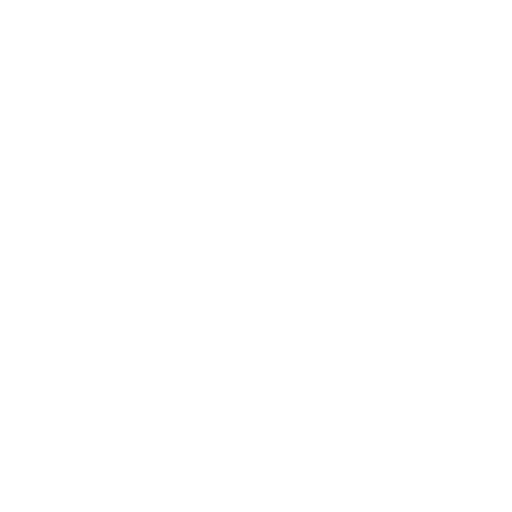
t = 0.00 s
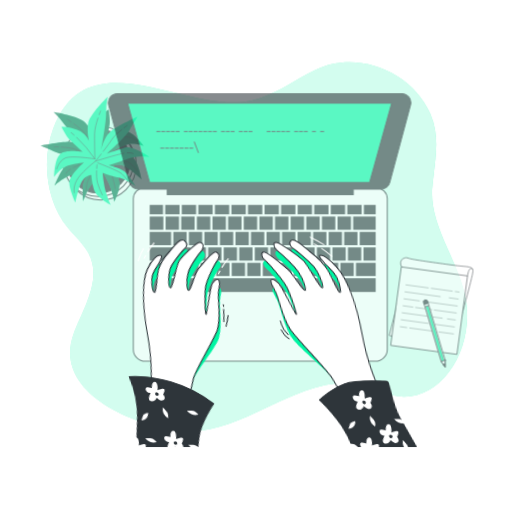
t = 0.42 s
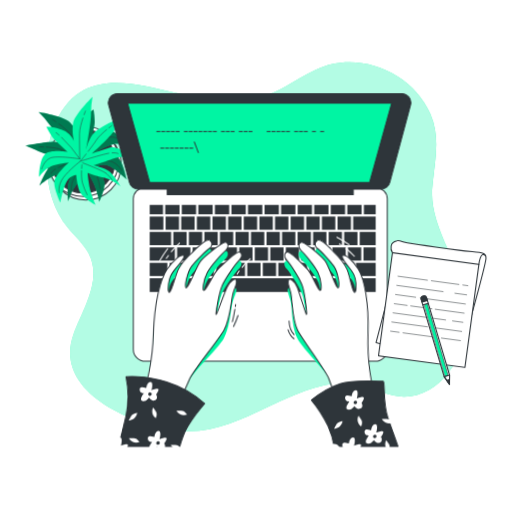
t = 0.83 s
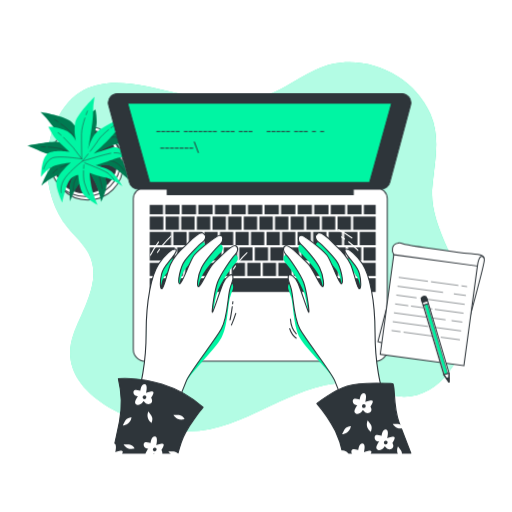
t = 1.25 s
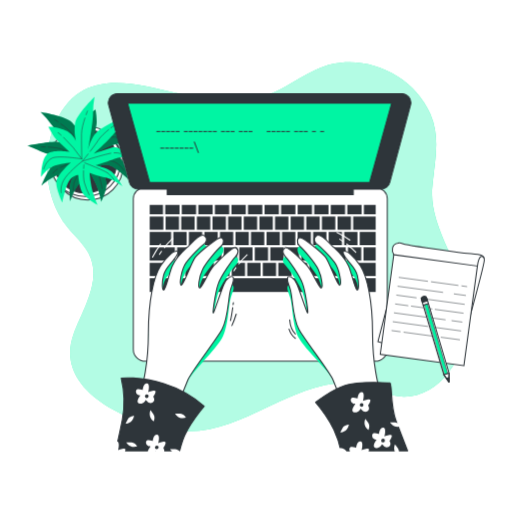
t = 1.67 s
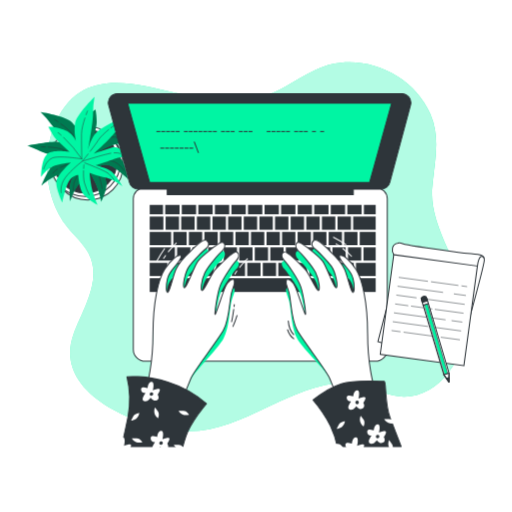
t = 2.08 s

The animated SVG that drew these frames (rendered in a browser with its animation timeline set to each time). Animation: 5 CSS @keyframes rules; one cycle of 2.50 s, repeats indefinitely.

<svg class="animated" id="freepik_stories-typing" xmlns="http://www.w3.org/2000/svg" viewBox="0 0 500 500" version="1.1" xmlns:xlink="http://www.w3.org/1999/xlink" xmlns:svgjs="http://svgjs.com/svgjs"><style>svg#freepik_stories-typing:not(.animated) .animable {opacity: 0;}svg#freepik_stories-typing.animated #freepik--background-simple--inject-1--inject-6 {animation: 1s 1 forwards cubic-bezier(.36,-0.01,.5,1.38) fadeIn;animation-delay: 0s;}svg#freepik_stories-typing.animated #freepik--Plant--inject-1--inject-6 {animation: 1s 1 forwards cubic-bezier(.36,-0.01,.5,1.38) slideRight;animation-delay: 0s;}svg#freepik_stories-typing.animated #freepik--Device--inject-1--inject-6 {animation: 1s 1 forwards cubic-bezier(.36,-0.01,.5,1.38) fadeIn;animation-delay: 0s;}svg#freepik_stories-typing.animated #freepik--Notebook--inject-1--inject-6 {animation: 1s 1 forwards cubic-bezier(.36,-0.01,.5,1.38) zoomIn;animation-delay: 0s;}svg#freepik_stories-typing.animated #freepik--Character--inject-1--inject-6 {animation: 1s 1 forwards cubic-bezier(.36,-0.01,.5,1.38) lightSpeedRight,1.5s Infinite  linear heartbeat;animation-delay: 0s,1s;}            @keyframes fadeIn {                0% {                    opacity: 0;                }                100% {                    opacity: 1;                }            }                    @keyframes slideRight {                0% {                    opacity: 0;                    transform: translateX(30px);                }                100% {                    opacity: 1;                    transform: translateX(0);                }            }                    @keyframes zoomIn {                0% {                    opacity: 0;                    transform: scale(0.5);                }                100% {                    opacity: 1;                    transform: scale(1);                }            }                    @keyframes lightSpeedRight {              from {                transform: translate3d(50%, 0, 0) skewX(-20deg);                opacity: 0;              }              60% {                transform: skewX(10deg);                opacity: 1;              }              80% {                transform: skewX(-2deg);              }              to {                opacity: 1;                transform: translate3d(0, 0, 0);              }            }                    @keyframes heartbeat {                0% {                    transform: scale(1);                }                10% {                    transform: scale(1.1);                }                30% {                    transform: scale(1);                }                40% {                    transform: scale(1);                }                50% {                    transform: scale(1.1);                }                60% {                    transform: scale(1);                }                100% {                    transform: scale(1);                }            }        </style><!--Typing--><g id="freepik--background-simple--inject-1--inject-6" class="animable" style="transform-origin: 251.041px 240.936px;"><path d="M422.41,180c2.27-23.46,7.7-45.67-1.9-68.23C402.89,70.37,349.74,48.39,308.44,68,287.32,78,269.26,92.63,246,98,183.22,112.49,86.32,35.29,52.15,125.17c-11.73,30.84-7,71.48,14.21,97.26,6.81,8.27,15.13,15.47,20.17,24.93C100.32,273.25,80.8,301.7,72,325.85c-20.9,57.07,57.9,88.65,100.67,94.47C243.37,430,301.69,349,372,382c49,23,92-33,83-89-5.89-36.66-35.71-71.75-32.92-109.11C422.18,182.6,422.29,181.31,422.41,180Z" style="fill: rgb(0, 245, 163); transform-origin: 251.041px 240.936px;" id="elnlg0h69e2b" class="animable"></path><g id="elyvq33e8du18"><path d="M422.41,180c2.27-23.46,7.7-45.67-1.9-68.23C402.89,70.37,349.74,48.39,308.44,68,287.32,78,269.26,92.63,246,98,183.22,112.49,86.32,35.29,52.15,125.17c-11.73,30.84-7,71.48,14.21,97.26,6.81,8.27,15.13,15.47,20.17,24.93C100.32,273.25,80.8,301.7,72,325.85c-20.9,57.07,57.9,88.65,100.67,94.47C243.37,430,301.69,349,372,382c49,23,92-33,83-89-5.89-36.66-35.71-71.75-32.92-109.11C422.18,182.6,422.29,181.31,422.41,180Z" style="fill: rgb(255, 255, 255); opacity: 0.7; transform-origin: 251.041px 240.936px;" class="animable"></path></g></g><g id="freepik--Plant--inject-1--inject-6" class="animable" style="transform-origin: 80.2153px 147.3px;"><circle cx="85.77" cy="160.73" r="34.53" style="fill: rgb(255, 255, 255); stroke: rgb(46, 53, 58); stroke-linecap: round; stroke-linejoin: round; transform-origin: 85.77px 160.73px;" id="elh5hy1m8muug" class="animable"></circle><circle cx="83.2" cy="157.3" r="34.53" style="fill: rgb(255, 255, 255); stroke: rgb(46, 53, 58); stroke-linecap: round; stroke-linejoin: round; transform-origin: 83.2px 157.3px;" id="el6svseijp2x3" class="animable"></circle><circle cx="83.2" cy="157.3" r="31.1" style="fill: rgb(46, 53, 58); stroke: rgb(46, 53, 58); stroke-linecap: round; stroke-linejoin: round; transform-origin: 83.2px 157.3px;" id="el8vndn5xocx" class="animable"></circle><path d="M79.55,133.92s-3.43-8.58-9.43-14.58-30.46-9.87-30.46-9.87a89.68,89.68,0,0,1,10.73,12.44c5.57,7.72,24,25.31,24,25.31s-9-7.72-17.16-8.58-28.74,3.43-30,3.43,7.72,3.43,14.16,6.43,31.31,5.58,31.31,5.58-10.72,3-18,5.58S40.52,181.1,40.52,181.1s9.44-8.58,17.59-10.72,19.73-6,19.73-6-7.29,8.15-9,13.73-.43,18.44-.43,18.44,3.86-12,8.58-16.73S86.84,167,86.84,167a118,118,0,0,1,6.44,12c3.43,7.29,5.57,18,5.57,18s5.58-12,5.15-18-6.86-16.73-6.86-16.73,4.29-3,10.72-.43,17.59,13.3,17.59,13.3-2.58-14.16-6.87-19.73-22.73-7.3-22.73-7.3,10.3-6,16.73-7.29,15,1.72,15,1.72-9.86-13.73-17.58-14.59S90.7,139.07,90.7,139.07l3.44-17.16c.85-4.29-.86-15-.86-15s-4.72,2.57-10.3,10.72A21.36,21.36,0,0,0,79.55,133.92Z" style="fill: rgb(0, 245, 163); transform-origin: 77.3453px 151.955px;" id="elu9dkcb98kt" class="animable"></path><g id="elmzys4cc0n4e"><path d="M79.55,133.92s-3.43-8.58-9.43-14.58-30.46-9.87-30.46-9.87a89.68,89.68,0,0,1,10.73,12.44c5.57,7.72,24,25.31,24,25.31s-9-7.72-17.16-8.58-28.74,3.43-30,3.43,7.72,3.43,14.16,6.43,31.31,5.58,31.31,5.58-10.72,3-18,5.58S40.52,181.1,40.52,181.1s9.44-8.58,17.59-10.72,19.73-6,19.73-6-7.29,8.15-9,13.73-.43,18.44-.43,18.44,3.86-12,8.58-16.73S86.84,167,86.84,167a118,118,0,0,1,6.44,12c3.43,7.29,5.57,18,5.57,18s5.58-12,5.15-18-6.86-16.73-6.86-16.73,4.29-3,10.72-.43,17.59,13.3,17.59,13.3-2.58-14.16-6.87-19.73-22.73-7.3-22.73-7.3,10.3-6,16.73-7.29,15,1.72,15,1.72-9.86-13.73-17.58-14.59S90.7,139.07,90.7,139.07l3.44-17.16c.85-4.29-.86-15-.86-15s-4.72,2.57-10.3,10.72A21.36,21.36,0,0,0,79.55,133.92Z" style="opacity: 0.5; transform-origin: 77.3453px 151.955px;" class="animable"></path></g><path d="M88,120.86c.3-1.23.63-2.46,1-3.67" style="fill: none; stroke: rgb(46, 53, 58); stroke-linecap: round; stroke-linejoin: round; stroke-width: 0.5px; transform-origin: 88.5px 119.025px;" id="elx6ul2c0mmg" class="animable"></path><path d="M59.35,120.86c4,2.93,9,7,11.62,10.49,4.72,6.43,14.16,20.16,14.16,20.16A127.55,127.55,0,0,1,87.31,124" style="fill: none; stroke: rgb(46, 53, 58); stroke-linecap: round; stroke-linejoin: round; stroke-width: 0.5px; transform-origin: 73.33px 136.185px;" id="elhm94cg54l2i" class="animable"></path><path d="M53.39,116.76s1.25.8,3.12,2.09" style="fill: none; stroke: rgb(46, 53, 58); stroke-linecap: round; stroke-linejoin: round; stroke-width: 0.5px; transform-origin: 54.95px 117.805px;" id="el4t68o7q3hr" class="animable"></path><path d="M85.13,151.51s16.3-16.3,23.16-17.59,12.87,3.86,12.87,3.86" style="fill: none; stroke: rgb(46, 53, 58); stroke-linecap: round; stroke-linejoin: round; stroke-width: 0.5px; transform-origin: 103.145px 142.611px;" id="els7f26n5nb9" class="animable"></path><path d="M56,165.14c-4,2.52-4.33,4-4.33,4" style="fill: none; stroke: rgb(46, 53, 58); stroke-linecap: round; stroke-linejoin: round; stroke-width: 0.5px; transform-origin: 53.835px 167.14px;" id="elsn33zsda6sr" class="animable"></path><path d="M120.73,166.52s-2.57-6.44-11.58-9.44S86,153.65,86,153.65s-19.85,6.5-27.11,9.89" style="fill: none; stroke: rgb(46, 53, 58); stroke-linecap: round; stroke-linejoin: round; stroke-width: 0.5px; transform-origin: 89.81px 160.085px;" id="elhhq9e59dwdv" class="animable"></path><path d="M77.32,151.2c4.8,1.4,8.67,2.45,8.67,2.45" style="fill: none; stroke: rgb(46, 53, 58); stroke-linecap: round; stroke-linejoin: round; stroke-width: 0.5px; transform-origin: 81.655px 152.425px;" id="elqje94za43le" class="animable"></path><path d="M47.11,143.58c4.66.28,10.66.92,14,2.35,2.72,1.17,8.08,2.86,13.14,4.37" style="fill: none; stroke: rgb(46, 53, 58); stroke-linecap: round; stroke-linejoin: round; stroke-width: 0.5px; transform-origin: 60.68px 146.94px;" id="elxqc0nv8dzy" class="animable"></path><path d="M40.52,143.36s1.57,0,3.88.09" style="fill: none; stroke: rgb(46, 53, 58); stroke-linecap: round; stroke-linejoin: round; stroke-width: 0.5px; transform-origin: 42.46px 143.405px;" id="eleabiu7nut5s" class="animable"></path><path d="M85.13,156.22s-12,18-12.87,22.31a43.68,43.68,0,0,0-.86,7.72" style="fill: none; stroke: rgb(46, 53, 58); stroke-linecap: round; stroke-linejoin: round; stroke-width: 0.5px; transform-origin: 78.265px 171.235px;" id="elyqayi3rgd4m" class="animable"></path><path d="M90.47,161.89c2.31,3,5.08,7,6.24,10.2a70.38,70.38,0,0,1,3,12" style="fill: none; stroke: rgb(46, 53, 58); stroke-linecap: round; stroke-linejoin: round; stroke-width: 0.5px; transform-origin: 95.09px 172.99px;" id="ela71ui1fhrc8" class="animable"></path><path d="M86.84,157.51s1,1.06,2.29,2.69" style="fill: none; stroke: rgb(46, 53, 58); stroke-linecap: round; stroke-linejoin: round; stroke-width: 0.5px; transform-origin: 87.985px 158.855px;" id="el16c7fhy5x9d" class="animable"></path><path d="M74.1,137.62s-2.21-9-.84-17.35,19-25.78,19-25.78a90.2,90.2,0,0,0-1.45,16.36c0,9.52-4.75,34.56-4.75,34.56s2.81-11.52,8.93-17,25.35-14,26.39-14.73-4.27,7.29-7.74,13.49S91.44,150,91.44,150s10.46-3.82,17.88-6,24,9.16,24,9.16-12.67-1.46-20.54,1.55-19.53,6.63-19.53,6.63,10.68,2.37,15.32,5.9S119.69,182,119.69,182s-10.14-7.51-16.73-8.59-15.52-4.69-15.52-4.69a120.64,120.64,0,0,0,1.78,13.5c1.47,7.93,6,17.89,6,17.89s-11.53-6.5-14.69-11.63-4.18-17.59-4.18-17.59-5.24.06-9,5.9-6.53,21.06-6.53,21.06-6.16-13-5.93-20,14.21-19.18,14.21-19.18-11.86,1.13-17.84,3.83-11.2,10.15-11.2,10.15,0-16.9,5.78-22.1,22.19-2.2,22.19-2.2l-12.8-11.93c-3.2-3-8.06-12.7-8.06-12.7s5.34-.66,14.62,2.71A21.31,21.31,0,0,1,74.1,137.62Z" style="fill: rgb(0, 245, 163); transform-origin: 86.69px 147.3px;" id="eltnp6efd9aza" class="animable"></path><path d="M59.62,131.94c-1-.83-1.94-1.63-2.94-2.41" style="fill: none; stroke: rgb(46, 53, 58); stroke-linecap: round; stroke-linejoin: round; stroke-width: 0.5px; transform-origin: 58.15px 130.735px;" id="el8bpg2dshroy" class="animable"></path><path d="M82.89,115.23c-1.55,4.72-3.28,10.93-3.32,15.29-.08,8,.26,24.63.26,24.63A127.12,127.12,0,0,0,62,134.09" style="fill: none; stroke: rgb(46, 53, 58); stroke-linecap: round; stroke-linejoin: round; stroke-width: 0.5px; transform-origin: 72.445px 135.19px;" id="elkqe0wxilj1c" class="animable"></path><path d="M85.35,108.42s-.56,1.38-1.32,3.51" style="fill: none; stroke: rgb(46, 53, 58); stroke-linecap: round; stroke-linejoin: round; stroke-width: 0.5px; transform-origin: 84.69px 110.175px;" id="el1ssb88ggwkx" class="animable"></path><path d="M79.83,155.15s-22.75-3.73-29.07-.77S42.56,165,42.56,165" style="fill: none; stroke: rgb(46, 53, 58); stroke-linecap: round; stroke-linejoin: round; stroke-width: 0.5px; transform-origin: 61.195px 159.119px;" id="elvrbu4uxhi8" class="animable"></path><path d="M111.45,149.23c4.69-.26,5.81.69,5.81.69" style="fill: none; stroke: rgb(46, 53, 58); stroke-linecap: round; stroke-linejoin: round; stroke-width: 0.5px; transform-origin: 114.355px 149.552px;" id="eluwv6cmfujao" class="animable"></path><path d="M59.67,188.11s-1.66-6.73,3.9-14.42S80.39,157.4,80.39,157.4s19.91-6.31,27.78-7.78" style="fill: none; stroke: rgb(46, 53, 58); stroke-linecap: round; stroke-linejoin: round; stroke-width: 0.5px; transform-origin: 83.804px 168.865px;" id="elfjnpj983cr4" class="animable"></path><path d="M86,150.35c-3.08,3.93-5.6,7.05-5.6,7.05" style="fill: none; stroke: rgb(46, 53, 58); stroke-linecap: round; stroke-linejoin: round; stroke-width: 0.5px; transform-origin: 83.2px 153.875px;" id="eljzty8tvpqos" class="animable"></path><path d="M106.09,126.54c-3.62,3-8.12,7-10,10.07-1.53,2.54-4.9,7-8.13,11.21" style="fill: none; stroke: rgb(46, 53, 58); stroke-linecap: round; stroke-linejoin: round; stroke-width: 0.5px; transform-origin: 97.025px 137.18px;" id="el7oynt7vi8dl" class="animable"></path><path d="M111.31,122.51s-1.27.92-3.1,2.34" style="fill: none; stroke: rgb(46, 53, 58); stroke-linecap: round; stroke-linejoin: round; stroke-width: 0.5px; transform-origin: 109.76px 123.68px;" id="ell295sphx9qh" class="animable"></path><path d="M82.58,159s20.27,7.62,23.46,10.61a43.42,43.42,0,0,1,5.2,5.77" style="fill: none; stroke: rgb(46, 53, 58); stroke-linecap: round; stroke-linejoin: round; stroke-width: 0.5px; transform-origin: 96.91px 167.19px;" id="elsc09nn2ulih" class="animable"></path><path d="M81.55,166.7c-.14,3.78-.07,8.63.88,11.93A69.72,69.72,0,0,0,87,190.14" style="fill: none; stroke: rgb(46, 53, 58); stroke-linecap: round; stroke-linejoin: round; stroke-width: 0.5px; transform-origin: 84.2474px 178.42px;" id="elxbdhp4ht60p" class="animable"></path><path d="M81.94,161s-.16,1.42-.28,3.52" style="fill: none; stroke: rgb(46, 53, 58); stroke-linecap: round; stroke-linejoin: round; stroke-width: 0.5px; transform-origin: 81.8px 162.76px;" id="el3dqke96hfhc" class="animable"></path></g><g id="freepik--Device--inject-1--inject-6" class="animable" style="transform-origin: 253.489px 222.1px;"><path d="M140.83,183.43H367.5a10.67,10.67,0,0,1,10.67,10.67v147a11.67,11.67,0,0,1-11.67,11.67H141.83a11.67,11.67,0,0,1-11.67-11.67v-147a10.67,10.67,0,0,1,10.67-10.67Z" style="fill: rgb(255, 255, 255); stroke: rgb(46, 53, 58); stroke-linecap: round; stroke-linejoin: round; transform-origin: 254.165px 268.1px;" id="elg8m0ul1q5sr" class="animable"></path><rect x="209.83" y="200.1" width="13.96" height="9.17" style="fill: rgb(46, 53, 58); transform-origin: 216.81px 204.685px;" id="eloerwop5i4e7" class="animable"></rect><rect x="165.6" y="256.67" width="12.96" height="12.86" style="fill: rgb(46, 53, 58); transform-origin: 172.08px 263.1px;" id="elgqpgxdwnxxf" class="animable"></rect><rect x="222.76" y="211.47" width="13.06" height="12.86" style="fill: rgb(46, 53, 58); transform-origin: 229.29px 217.9px;" id="elgwd4l9xnyod" class="animable"></rect><rect x="193.66" y="200.1" width="13.96" height="9.17" style="fill: rgb(46, 53, 58); transform-origin: 200.64px 204.685px;" id="el086tzdnw4ine" class="animable"></rect><rect x="238.02" y="211.47" width="13.06" height="12.86" style="fill: rgb(46, 53, 58); transform-origin: 244.55px 217.9px;" id="el1jr4zimyjo9" class="animable"></rect><rect x="225.99" y="200.1" width="13.96" height="9.17" style="fill: rgb(46, 53, 58); transform-origin: 232.97px 204.685px;" id="elic5zovkkmdh" class="animable"></rect><rect x="146.17" y="241.6" width="24.56" height="12.86" style="fill: rgb(46, 53, 58); transform-origin: 158.45px 248.03px;" id="elnn4oy422i6" class="animable"></rect><rect x="192.23" y="211.47" width="13.06" height="12.86" style="fill: rgb(46, 53, 58); transform-origin: 198.76px 217.9px;" id="eldiq3bfimsph" class="animable"></rect><rect x="146.17" y="256.67" width="17.23" height="12.86" style="fill: rgb(46, 53, 58); transform-origin: 154.785px 263.1px;" id="ela92kzedx5lq" class="animable"></rect><rect x="242.16" y="200.1" width="13.96" height="9.17" style="fill: rgb(46, 53, 58); transform-origin: 249.14px 204.685px;" id="elgdxke5d1g8" class="animable"></rect><rect x="161.7" y="211.47" width="13.06" height="12.86" style="fill: rgb(46, 53, 58); transform-origin: 168.23px 217.9px;" id="elfu98tjf30vg" class="animable"></rect><rect x="161.33" y="200.1" width="13.96" height="9.17" style="fill: rgb(46, 53, 58); transform-origin: 168.31px 204.685px;" id="elneu74maely" class="animable"></rect><rect x="177.5" y="200.1" width="13.96" height="9.17" style="fill: rgb(46, 53, 58); transform-origin: 184.48px 204.685px;" id="elsypiz8f9dpf" class="animable"></rect><rect x="176.96" y="211.47" width="13.06" height="12.86" style="fill: rgb(46, 53, 58); transform-origin: 183.49px 217.9px;" id="eljdjp01gckng" class="animable"></rect><rect x="207.49" y="211.47" width="13.06" height="12.86" style="fill: rgb(46, 53, 58); transform-origin: 214.02px 217.9px;" id="elfzfnyzf7qs" class="animable"></rect><rect x="306.83" y="200.1" width="13.96" height="9.17" style="fill: rgb(46, 53, 58); transform-origin: 313.81px 204.685px;" id="elsyi3wbxat" class="animable"></rect><rect x="322.99" y="200.1" width="13.96" height="9.17" style="fill: rgb(46, 53, 58); transform-origin: 329.97px 204.685px;" id="eliif3z318s6o" class="animable"></rect><rect x="314.35" y="211.47" width="13.06" height="12.86" style="fill: rgb(46, 53, 58); transform-origin: 320.88px 217.9px;" id="el9dyj0igt30q" class="animable"></rect><rect x="329.62" y="211.47" width="13.06" height="12.86" style="fill: rgb(46, 53, 58); transform-origin: 336.15px 217.9px;" id="eltjb7accy1qh" class="animable"></rect><rect x="347.6" y="256.67" width="19.23" height="12.86" style="fill: rgb(46, 53, 58); transform-origin: 357.215px 263.1px;" id="el31ac1vocdn9" class="animable"></rect><rect x="339.16" y="200.1" width="13.96" height="9.17" style="fill: rgb(46, 53, 58); transform-origin: 346.14px 204.685px;" id="el2h0shr60ao" class="animable"></rect><rect x="146.17" y="211.47" width="13.33" height="12.86" style="fill: rgb(46, 53, 58); transform-origin: 152.835px 217.9px;" id="eld5ro6vo3gh9" class="animable"></rect><rect x="258.33" y="200.1" width="13.96" height="9.17" style="fill: rgb(46, 53, 58); transform-origin: 265.31px 204.685px;" id="elnx0bc9j2a9" class="animable"></rect><rect x="274.49" y="200.1" width="13.96" height="9.17" style="fill: rgb(46, 53, 58); transform-origin: 281.47px 204.685px;" id="elhonwc5kr06" class="animable"></rect><rect x="268.56" y="211.47" width="13.06" height="12.86" style="fill: rgb(46, 53, 58); transform-origin: 275.09px 217.9px;" id="el2yrden7l5xq" class="animable"></rect><rect x="299.09" y="211.47" width="13.06" height="12.86" style="fill: rgb(46, 53, 58); transform-origin: 305.62px 217.9px;" id="el36w08h16wkb" class="animable"></rect><rect x="253.29" y="211.47" width="13.06" height="12.86" style="fill: rgb(46, 53, 58); transform-origin: 259.82px 217.9px;" id="elri4ng7ddnj" class="animable"></rect><rect x="283.82" y="211.47" width="13.06" height="12.86" style="fill: rgb(46, 53, 58); transform-origin: 290.35px 217.9px;" id="elf7hcm4bv5g" class="animable"></rect><rect x="290.66" y="200.1" width="13.96" height="9.17" style="fill: rgb(46, 53, 58); transform-origin: 297.64px 204.685px;" id="elyh6jjhmsipd" class="animable"></rect><rect x="271.77" y="256.67" width="12.96" height="12.86" style="fill: rgb(46, 53, 58); transform-origin: 278.25px 263.1px;" id="eld0llx575b3" class="animable"></rect><rect x="339.77" y="241.6" width="12.96" height="12.86" style="fill: rgb(46, 53, 58); transform-origin: 346.25px 248.03px;" id="elfoyuzgnr3m" class="animable"></rect><rect x="324.6" y="241.6" width="12.96" height="12.86" style="fill: rgb(46, 53, 58); transform-origin: 331.08px 248.03px;" id="elioq0oje4kup" class="animable"></rect><rect x="332.43" y="256.67" width="12.96" height="12.86" style="fill: rgb(46, 53, 58); transform-origin: 338.91px 263.1px;" id="el4pfx1aym02q" class="animable"></rect><rect x="317.27" y="256.67" width="12.96" height="12.86" style="fill: rgb(46, 53, 58); transform-origin: 323.75px 263.1px;" id="el8sxadn1iy9l" class="animable"></rect><rect x="286.93" y="256.67" width="12.96" height="12.86" style="fill: rgb(46, 53, 58); transform-origin: 293.41px 263.1px;" id="el9wytti3nuyi" class="animable"></rect><rect x="302.1" y="256.67" width="12.96" height="12.86" style="fill: rgb(46, 53, 58); transform-origin: 308.58px 263.1px;" id="elv84izszh63b" class="animable"></rect><rect x="309.43" y="241.6" width="12.96" height="12.86" style="fill: rgb(46, 53, 58); transform-origin: 315.91px 248.03px;" id="elxuo38t6wann" class="animable"></rect><rect x="294.27" y="241.6" width="12.96" height="12.86" style="fill: rgb(46, 53, 58); transform-origin: 300.75px 248.03px;" id="elwyrgvn6j76" class="animable"></rect><rect x="355.33" y="200.1" width="11.51" height="9.17" style="fill: rgb(46, 53, 58); transform-origin: 361.085px 204.685px;" id="elm9o4bs9xgqh" class="animable"></rect><rect x="146.17" y="200.1" width="12.96" height="9.17" style="fill: rgb(46, 53, 58); transform-origin: 152.65px 204.685px;" id="elb8z17gvelb" class="animable"></rect><rect x="146.17" y="271.73" width="220.67" height="13.37" style="fill: rgb(46, 53, 58); transform-origin: 256.505px 278.415px;" id="el9c7wks0y4t" class="animable"></rect><rect x="344.88" y="211.47" width="21.95" height="12.86" style="fill: rgb(46, 53, 58); transform-origin: 355.855px 217.9px;" id="el7hwirpmvi46" class="animable"></rect><rect x="354.93" y="241.6" width="11.9" height="12.86" style="fill: rgb(46, 53, 58); transform-origin: 360.88px 248.03px;" id="elfvb7ialuzvl" class="animable"></rect><polygon points="351.27 239.3 349.06 239.3 349.06 226.54 336.1 226.54 336.1 239.3 333.9 239.3 333.9 226.54 320.94 226.54 320.94 239.3 318.73 239.3 318.73 226.54 305.77 226.54 305.77 239.3 303.56 239.3 303.56 226.54 290.6 226.54 290.6 239.3 288.4 239.3 288.4 226.54 275.44 226.54 275.44 239.3 273.23 239.3 273.23 226.54 260.27 226.54 260.27 239.3 258.06 239.3 258.06 226.54 245.1 226.54 245.1 239.3 242.9 239.3 242.9 226.54 229.94 226.54 229.94 239.3 227.73 239.3 227.73 226.54 214.77 226.54 214.77 239.3 212.56 239.3 212.56 226.54 199.6 226.54 199.6 239.3 197.4 239.3 197.4 226.54 184.44 226.54 184.44 239.3 182.23 239.3 182.23 226.54 169.27 226.54 169.27 239.3 167.06 239.3 167.06 226.54 146.17 226.54 146.17 239.4 366.83 239.4 366.83 226.54 351.27 226.54 351.27 239.3" style="fill: rgb(46, 53, 58); transform-origin: 256.5px 232.97px;" id="el57s8yrjul5b" class="animable"></polygon><rect x="233.6" y="241.6" width="12.96" height="12.86" style="fill: rgb(46, 53, 58); transform-origin: 240.08px 248.03px;" id="el7jvia6w9578" class="animable"></rect><rect x="279.1" y="241.6" width="12.96" height="12.86" style="fill: rgb(46, 53, 58); transform-origin: 285.58px 248.03px;" id="elckgf0x87ol5" class="animable"></rect><rect x="203.27" y="241.6" width="12.96" height="12.86" style="fill: rgb(46, 53, 58); transform-origin: 209.75px 248.03px;" id="elhho37usbbjp" class="animable"></rect><rect x="211.1" y="256.67" width="12.96" height="12.86" style="fill: rgb(46, 53, 58); transform-origin: 217.58px 263.1px;" id="elrdm8vx4oc7f" class="animable"></rect><rect x="218.43" y="241.6" width="12.96" height="12.86" style="fill: rgb(46, 53, 58); transform-origin: 224.91px 248.03px;" id="elrnbmscrurq" class="animable"></rect><rect x="188.1" y="241.6" width="12.96" height="12.86" style="fill: rgb(46, 53, 58); transform-origin: 194.58px 248.03px;" id="elbcv6x3soyk7" class="animable"></rect><rect x="180.77" y="256.67" width="12.96" height="12.86" style="fill: rgb(46, 53, 58); transform-origin: 187.25px 263.1px;" id="elp1g4i2hzrbq" class="animable"></rect><rect x="195.93" y="256.67" width="12.96" height="12.86" style="fill: rgb(46, 53, 58); transform-origin: 202.41px 263.1px;" id="elq1jb3fh2p3j" class="animable"></rect><rect x="248.77" y="241.6" width="12.96" height="12.86" style="fill: rgb(46, 53, 58); transform-origin: 255.25px 248.03px;" id="eleoebuodgjb9" class="animable"></rect><rect x="256.6" y="256.67" width="12.96" height="12.86" style="fill: rgb(46, 53, 58); transform-origin: 263.08px 263.1px;" id="eltureta1wpsc" class="animable"></rect><rect x="263.93" y="241.6" width="12.96" height="12.86" style="fill: rgb(46, 53, 58); transform-origin: 270.41px 248.03px;" id="elj4gvln845r" class="animable"></rect><rect x="226.27" y="256.67" width="12.96" height="12.86" style="fill: rgb(46, 53, 58); transform-origin: 232.75px 263.1px;" id="elta0ekwv02ol" class="animable"></rect><rect x="241.43" y="256.67" width="12.96" height="12.86" style="fill: rgb(46, 53, 58); transform-origin: 247.91px 263.1px;" id="elgy6hcrducir" class="animable"></rect><rect x="172.93" y="241.6" width="12.96" height="12.86" style="fill: rgb(46, 53, 58); transform-origin: 179.41px 248.03px;" id="elrq9d9r6a7os" class="animable"></rect><path d="M392.33,91.43H114.67a8.88,8.88,0,0,0-8.57,11.18l20.3,75.58a8.88,8.88,0,0,0,8.57,6.58h28.34V190H345v-5.2h27a8.88,8.88,0,0,0,8.57-6.58l20.3-75.58A8.88,8.88,0,0,0,392.33,91.43Z" style="fill: rgb(46, 53, 58); stroke: rgb(46, 53, 58); stroke-linecap: round; stroke-linejoin: round; transform-origin: 253.489px 140.715px;" id="elrfuq9t6t6zm" class="animable"></path><polygon points="360.93 178.1 146.07 178.1 124.58 100.77 382.41 100.77 360.93 178.1" style="fill: rgb(0, 245, 163); stroke: rgb(46, 53, 58); stroke-linecap: round; stroke-linejoin: round; transform-origin: 253.495px 139.435px;" id="elyghmukfvkaf" class="animable"></polygon><path d="M160.33,144.16v1h-3.79v-1Z" style="fill: rgb(46, 53, 58); transform-origin: 158.435px 144.66px;" id="el8ddwyev0rvv" class="animable"></path><path d="M165.05,144.16v1h-3.8v-1Z" style="fill: rgb(46, 53, 58); transform-origin: 163.15px 144.66px;" id="el9cwd5wyc869" class="animable"></path><path d="M169.77,144.16v1H166v-1Z" style="fill: rgb(46, 53, 58); transform-origin: 167.885px 144.66px;" id="el8qzwanih8tw" class="animable"></path><path d="M174.48,144.16v1h-3.79v-1Z" style="fill: rgb(46, 53, 58); transform-origin: 172.585px 144.66px;" id="eld81ovmk3gnb" class="animable"></path><path d="M179.2,144.16v1h-3.8v-1Z" style="fill: rgb(46, 53, 58); transform-origin: 177.3px 144.66px;" id="elz1cyvvvagb" class="animable"></path><path d="M183.92,144.16v1h-3.8v-1Z" style="fill: rgb(46, 53, 58); transform-origin: 182.02px 144.66px;" id="elo52wdauyqqq" class="animable"></path><path d="M188.63,144.16v1h-3.79v-1Z" style="fill: rgb(46, 53, 58); transform-origin: 186.735px 144.66px;" id="elonmsvkwq8ti" class="animable"></path><path d="M193.3,149.43l-4.18-11.14h1l4.18,11.14Z" style="fill: rgb(46, 53, 58); transform-origin: 191.71px 143.86px;" id="elpgvqyytltm" class="animable"></path><path d="M156.51,127.94v1h-3.79v-1Z" style="fill: rgb(46, 53, 58); transform-origin: 154.615px 128.44px;" id="elwcwxsb68cwg" class="animable"></path><path d="M161.23,127.94v1h-3.79v-1Z" style="fill: rgb(46, 53, 58); transform-origin: 159.335px 128.44px;" id="ele3r68qpn4ku" class="animable"></path><path d="M166,127.94v1h-3.8v-1Z" style="fill: rgb(46, 53, 58); transform-origin: 164.1px 128.44px;" id="elbdm8pq7f6m" class="animable"></path><path d="M170.67,127.94v1h-3.8v-1Z" style="fill: rgb(46, 53, 58); transform-origin: 168.77px 128.44px;" id="elavoufu4v9kr" class="animable"></path><path d="M175.38,127.94v1h-3.79v-1Z" style="fill: rgb(46, 53, 58); transform-origin: 173.485px 128.44px;" id="el20kzwuo0176" class="animable"></path><path d="M183.36,127.94v1h-3.8v-1Z" style="fill: rgb(46, 53, 58); transform-origin: 181.46px 128.44px;" id="elttoojz1926h" class="animable"></path><path d="M188.07,127.94v1h-3.79v-1Z" style="fill: rgb(46, 53, 58); transform-origin: 186.175px 128.44px;" id="elutqkxqnp3ld" class="animable"></path><path d="M192.79,127.94v1H189v-1Z" style="fill: rgb(46, 53, 58); transform-origin: 190.895px 128.44px;" id="elafe2dfnxjeh" class="animable"></path><path d="M197.51,127.94v1h-3.8v-1Z" style="fill: rgb(46, 53, 58); transform-origin: 195.61px 128.44px;" id="elfqe33xsi9hg" class="animable"></path><path d="M202.22,127.94v1h-3.79v-1Z" style="fill: rgb(46, 53, 58); transform-origin: 200.325px 128.44px;" id="elke8y0gypqbs" class="animable"></path><path d="M206.94,127.94v1h-3.79v-1Z" style="fill: rgb(46, 53, 58); transform-origin: 205.045px 128.44px;" id="elf5mpvprp1q6" class="animable"></path><path d="M211.66,127.94v1h-3.8v-1Z" style="fill: rgb(46, 53, 58); transform-origin: 209.76px 128.44px;" id="el2k4r95fcdbs" class="animable"></path><path d="M219.63,127.94v1h-3.79v-1Z" style="fill: rgb(46, 53, 58); transform-origin: 217.735px 128.44px;" id="el3dtkcgi6nkd" class="animable"></path><path d="M224.35,127.94v1h-3.8v-1Z" style="fill: rgb(46, 53, 58); transform-origin: 222.45px 128.44px;" id="elcxft7jobb0a" class="animable"></path><path d="M229.07,127.94v1h-3.8v-1Z" style="fill: rgb(46, 53, 58); transform-origin: 227.17px 128.44px;" id="elxg3nt09hgcf" class="animable"></path><path d="M237,127.94v1h-3.79v-1Z" style="fill: rgb(46, 53, 58); transform-origin: 235.105px 128.44px;" id="elokk201um7lc" class="animable"></path><path d="M241.76,127.94v1H238v-1Z" style="fill: rgb(46, 53, 58); transform-origin: 239.88px 128.44px;" id="elylk90kie9we" class="animable"></path><path d="M246.48,127.94v1h-3.8v-1Z" style="fill: rgb(46, 53, 58); transform-origin: 244.58px 128.44px;" id="el7uv95vstr6c" class="animable"></path><path d="M264.22,127.94v1h-3.79v-1Z" style="fill: rgb(46, 53, 58); transform-origin: 262.325px 128.44px;" id="el7fhssndtl0x" class="animable"></path><path d="M268.94,127.94v1h-3.8v-1Z" style="fill: rgb(46, 53, 58); transform-origin: 267.04px 128.44px;" id="elpy71hj0rub" class="animable"></path><path d="M273.66,127.94v1h-3.8v-1Z" style="fill: rgb(46, 53, 58); transform-origin: 271.76px 128.44px;" id="el0e8zjggrqr2c" class="animable"></path><path d="M278.37,127.94v1h-3.79v-1Z" style="fill: rgb(46, 53, 58); transform-origin: 276.475px 128.44px;" id="elta00y1xduv" class="animable"></path><path d="M283.09,127.94v1h-3.8v-1Z" style="fill: rgb(46, 53, 58); transform-origin: 281.19px 128.44px;" id="elol3mo9kwmnm" class="animable"></path><path d="M291.06,127.94v1h-3.79v-1Z" style="fill: rgb(46, 53, 58); transform-origin: 289.165px 128.44px;" id="elnqfn49j9oh" class="animable"></path><path d="M295.78,127.94v1H292v-1Z" style="fill: rgb(46, 53, 58); transform-origin: 293.89px 128.44px;" id="elrzbzebif4o" class="animable"></path><path d="M300.5,127.94v1h-3.8v-1Z" style="fill: rgb(46, 53, 58); transform-origin: 298.6px 128.44px;" id="eldwjxhem65qp" class="animable"></path><path d="M308.47,127.94v1h-3.79v-1Z" style="fill: rgb(46, 53, 58); transform-origin: 306.575px 128.44px;" id="elhwdvorruljw" class="animable"></path><path d="M316.45,127.94v1h-3.8v-1Z" style="fill: rgb(46, 53, 58); transform-origin: 314.55px 128.44px;" id="eltfigh9x8msc" class="animable"></path></g><g id="freepik--Notebook--inject-1--inject-6" class="animable" style="transform-origin: 420.949px 305.07px;"><polygon points="379.69 292.29 368.99 333.57 379.11 336.54 379.69 292.29" style="fill: rgb(255, 255, 255); stroke: rgb(46, 53, 58); stroke-linecap: round; stroke-linejoin: round; transform-origin: 374.34px 314.415px;" id="elhhvanubm87m" class="animable"></polygon><path d="M384.49,248.66a8.55,8.55,0,0,1-1.23-6.28c.55-4.07,5.46-5,5.46-5s1.07-.81,5,.68,34.32,5.61,53.74,8.24,25.71.93,25.44,7.6-17.31,66.53-17.57,68.41S384.49,248.66,384.49,248.66Z" style="fill: rgb(255, 255, 255); stroke: rgb(46, 53, 58); stroke-miterlimit: 10; transform-origin: 428.007px 279.752px;" id="el1t240vxop1p" class="animable"></path><g id="el55z74fpv9jk"><rect x="377.51" y="253.75" width="82.44" height="98.27" style="fill: rgb(255, 255, 255); stroke: rgb(46, 53, 58); stroke-linecap: round; stroke-linejoin: round; transform-origin: 418.73px 302.885px; transform: rotate(7.72deg);" class="animable"></rect></g><line x1="450.99" y1="279.16" x2="455.74" y2="279.81" style="fill: none; stroke: rgb(46, 53, 58); stroke-linecap: round; stroke-linejoin: round; stroke-width: 0.5px; transform-origin: 453.365px 279.485px;" id="elrxzntdn4j6i" class="animable"></line><line x1="421.24" y1="275.13" x2="447.23" y2="278.66" style="fill: none; stroke: rgb(46, 53, 58); stroke-linecap: round; stroke-linejoin: round; stroke-width: 0.5px; transform-origin: 434.235px 276.895px;" id="el3zxme2u1qlj" class="animable"></line><line x1="389.74" y1="270.86" x2="417.48" y2="274.62" style="fill: none; stroke: rgb(46, 53, 58); stroke-linecap: round; stroke-linejoin: round; stroke-width: 0.5px; transform-origin: 403.61px 272.74px;" id="elxd1in2vdfr" class="animable"></line><line x1="443.55" y1="286.97" x2="454.57" y2="288.47" style="fill: none; stroke: rgb(46, 53, 58); stroke-linecap: round; stroke-linejoin: round; stroke-width: 0.5px; transform-origin: 449.06px 287.72px;" id="elupoxnmaheq" class="animable"></line><line x1="388.57" y1="279.52" x2="432.28" y2="285.44" style="fill: none; stroke: rgb(46, 53, 58); stroke-linecap: round; stroke-linejoin: round; stroke-width: 0.5px; transform-origin: 410.425px 282.48px;" id="elzxnuqnffu9" class="animable"></line><line x1="410.75" y1="291.34" x2="453.4" y2="297.12" style="fill: none; stroke: rgb(46, 53, 58); stroke-linecap: round; stroke-linejoin: round; stroke-width: 0.5px; transform-origin: 432.075px 294.23px;" id="elun5cwfjmqcl" class="animable"></line><line x1="387.39" y1="288.17" x2="406.36" y2="290.75" style="fill: none; stroke: rgb(46, 53, 58); stroke-linecap: round; stroke-linejoin: round; stroke-width: 0.5px; transform-origin: 396.875px 289.46px;" id="elbzgzdug7zzb" class="animable"></line><line x1="424.92" y1="302.08" x2="452.22" y2="305.78" style="fill: none; stroke: rgb(46, 53, 58); stroke-linecap: round; stroke-linejoin: round; stroke-width: 0.5px; transform-origin: 438.57px 303.93px;" id="elr5dr4lps6ds" class="animable"></line><line x1="401.75" y1="298.93" x2="421.79" y2="301.65" style="fill: none; stroke: rgb(46, 53, 58); stroke-linecap: round; stroke-linejoin: round; stroke-width: 0.5px; transform-origin: 411.77px 300.29px;" id="el19e3vflkk55" class="animable"></line><line x1="386.22" y1="296.83" x2="398.3" y2="298.47" style="fill: none; stroke: rgb(46, 53, 58); stroke-linecap: round; stroke-linejoin: round; stroke-width: 0.5px; transform-origin: 392.26px 297.65px;" id="elokk5gt3b7m" class="animable"></line><line x1="441.28" y1="313.11" x2="451.05" y2="314.43" style="fill: none; stroke: rgb(46, 53, 58); stroke-linecap: round; stroke-linejoin: round; stroke-width: 0.5px; transform-origin: 446.165px 313.77px;" id="elnud0axa67d" class="animable"></line><line x1="385.05" y1="305.49" x2="434.71" y2="312.22" style="fill: none; stroke: rgb(46, 53, 58); stroke-linecap: round; stroke-linejoin: round; stroke-width: 0.5px; transform-origin: 409.88px 308.855px;" id="ellyyioruq73q" class="animable"></line><line x1="422.26" y1="319.34" x2="449.88" y2="323.09" style="fill: none; stroke: rgb(46, 53, 58); stroke-linecap: round; stroke-linejoin: round; stroke-width: 0.5px; transform-origin: 436.07px 321.215px;" id="elar9g61d7lf5" class="animable"></line><line x1="383.87" y1="314.14" x2="417.56" y2="318.71" style="fill: none; stroke: rgb(46, 53, 58); stroke-linecap: round; stroke-linejoin: round; stroke-width: 0.5px; transform-origin: 400.715px 316.425px;" id="elo50ydlbdmg" class="animable"></line><line x1="430.79" y1="329.32" x2="448.7" y2="331.74" style="fill: none; stroke: rgb(46, 53, 58); stroke-linecap: round; stroke-linejoin: round; stroke-width: 0.5px; transform-origin: 439.745px 330.53px;" id="el7qetbpr27lo" class="animable"></line><line x1="394.47" y1="324.39" x2="426.41" y2="328.72" style="fill: none; stroke: rgb(46, 53, 58); stroke-linecap: round; stroke-linejoin: round; stroke-width: 0.5px; transform-origin: 410.44px 326.555px;" id="eladnzkbydxob" class="animable"></line><line x1="382.7" y1="322.8" x2="390.71" y2="323.88" style="fill: none; stroke: rgb(46, 53, 58); stroke-linecap: round; stroke-linejoin: round; stroke-width: 0.5px; transform-origin: 386.705px 323.34px;" id="els9hpu9ne6e" class="animable"></line><path d="M466.18,259.74s1.4-13.58,6.4-8.12" style="fill: none; stroke: rgb(46, 53, 58); stroke-linecap: round; stroke-linejoin: round; transform-origin: 469.38px 255.033px;" id="elbnzm2q2gess" class="animable"></path><polygon points="438.48 364.35 438.39 372.98 433.36 365.88 413.17 297.97 418.29 296.44 438.48 364.35" style="fill: rgb(255, 255, 255); stroke: rgb(46, 53, 58); stroke-linecap: round; stroke-linejoin: round; transform-origin: 425.825px 334.71px;" id="elgqor5fejs1f" class="animable"></polygon><g id="elazstu5fd7m"><rect x="424.37" y="295.74" width="2.91" height="70.85" style="fill: rgb(0, 245, 163); stroke: rgb(46, 53, 58); stroke-linecap: round; stroke-linejoin: round; stroke-width: 0.5px; transform-origin: 425.825px 331.165px; transform: rotate(-16.2602deg);" class="animable"></rect></g><polygon points="438.48 364.37 433.37 365.89 438.39 372.98 438.48 364.37" style="fill: none; stroke: rgb(46, 53, 58); stroke-linecap: round; stroke-linejoin: round; transform-origin: 435.925px 368.675px;" id="el7bb9i2ttbfp" class="animable"></polygon><polygon points="435.88 369.43 438.39 372.98 438.44 368.67 435.88 369.43" style="fill: rgb(46, 53, 58); stroke: rgb(46, 53, 58); stroke-linecap: round; stroke-linejoin: round; transform-origin: 437.16px 370.825px;" id="eld8c2wge0pv" class="animable"></polygon><path d="M413.47,289.6h0a2.68,2.68,0,0,0-1.8,3.32l1.5,5.05,5.12-1.52-1.5-5.05A2.68,2.68,0,0,0,413.47,289.6Z" style="fill: rgb(255, 255, 255); stroke: rgb(46, 53, 58); stroke-linecap: round; stroke-linejoin: round; transform-origin: 414.926px 293.731px;" id="elmfuv25gubct" class="animable"></path><path d="M413.47,289.6h0a2.68,2.68,0,0,0-1.8,3.32l.72,2.41,5.11-1.52-.71-2.41A2.68,2.68,0,0,0,413.47,289.6Z" style="fill: rgb(46, 53, 58); stroke: rgb(46, 53, 58); stroke-linecap: round; stroke-linejoin: round; transform-origin: 414.531px 292.411px;" id="elh646nxdx3n" class="animable"></path></g><g id="freepik--Character--inject-1--inject-6" class="animable animator-active" style="transform-origin: 250.665px 338.966px;"><path d="M161.65,249.49c-.64.9-1.27,1.84-1.9,2.83" style="fill: none; stroke: rgb(255, 255, 255); stroke-linecap: round; stroke-linejoin: round; transform-origin: 160.7px 250.905px;" id="el47mw1lpgvvh" class="animable"></path><path d="M172.11,237.45a72.17,72.17,0,0,0-7.71,8.37" style="fill: none; stroke: rgb(255, 255, 255); stroke-linecap: round; stroke-linejoin: round; transform-origin: 168.255px 241.635px;" id="els41vvcf1kt" class="animable"></path><path d="M160.76,242.76a106.63,106.63,0,0,0-7.41,12" style="fill: none; stroke: rgb(255, 255, 255); stroke-linecap: round; stroke-linejoin: round; transform-origin: 157.055px 248.76px;" id="elitcxznscby9" class="animable"></path><path d="M231.29,264.75c-.63.9-1.27,1.84-1.9,2.82" style="fill: none; stroke: rgb(255, 255, 255); stroke-linecap: round; stroke-linejoin: round; transform-origin: 230.34px 266.16px;" id="elah1kxxb8ikk" class="animable"></path><path d="M241.75,252.71a72.71,72.71,0,0,0-7.7,8.37" style="fill: none; stroke: rgb(255, 255, 255); stroke-linecap: round; stroke-linejoin: round; transform-origin: 237.9px 256.895px;" id="elg5norv0mdu9" class="animable"></path><path d="M230.41,258A108.21,108.21,0,0,0,223,270.06" style="fill: none; stroke: rgb(255, 255, 255); stroke-linecap: round; stroke-linejoin: round; transform-origin: 226.705px 264.03px;" id="elfu5wa3zyv3u" class="animable"></path><path d="M331.11,240c-.91-.62-1.87-1.24-2.86-1.86" style="fill: none; stroke: rgb(255, 255, 255); stroke-linecap: round; stroke-linejoin: round; transform-origin: 329.68px 239.07px;" id="el1607t4ygtpk" class="animable"></path><path d="M343.31,250.28a73.41,73.41,0,0,0-8.49-7.57" style="fill: none; stroke: rgb(255, 255, 255); stroke-linecap: round; stroke-linejoin: round; transform-origin: 339.065px 246.495px;" id="elrme7a5nvss" class="animable"></path><path d="M337.83,239a108.34,108.34,0,0,0-12.16-7.23" style="fill: none; stroke: rgb(255, 255, 255); stroke-linecap: round; stroke-linejoin: round; transform-origin: 331.75px 235.385px;" id="elcwposxmqb8i" class="animable"></path><path d="M228.25,302c-.52,3.76-1.3,9-2.08,12.11" style="fill: none; stroke: rgb(46, 53, 58); stroke-linecap: round; stroke-linejoin: round; transform-origin: 227.21px 308.055px;" id="eloq0z7roxx8j" class="animable"></path><path d="M228.83,297.43s-.08.71-.23,1.86" style="fill: none; stroke: rgb(46, 53, 58); stroke-linecap: round; stroke-linejoin: round; transform-origin: 228.715px 298.36px;" id="eln9zayp4yjc" class="animable"></path><path d="M231.5,308.1a84.55,84.55,0,0,1-4,10.67" style="fill: none; stroke: rgb(46, 53, 58); stroke-linecap: round; stroke-linejoin: round; transform-origin: 229.5px 313.435px;" id="elwqp0piu0ttg" class="animable"></path><path d="M281.5,313.43s.67,8.67,5.33,13.34" style="fill: none; stroke: rgb(46, 53, 58); stroke-linecap: round; stroke-linejoin: round; transform-origin: 284.165px 320.1px;" id="elvy31g3v1pnl" class="animable"></path><path d="M280.83,322.1s2,6,6,8.67" style="fill: none; stroke: rgb(46, 53, 58); stroke-linecap: round; stroke-linejoin: round; transform-origin: 283.83px 326.435px;" id="elytc0mpk8iw" class="animable"></path><path d="M145,368.44s4.44-3.57,4.44-34.26,5.11-53.11,11.41-62.94,12.19-13.77,14.95-13.77.78,3.54-3.15,8.65-7.47,7.87-9.05,14.17-1.57,14.16.4,13.37,5.11-16.52,7.86-22.42,9.45-13.38,13.38-16.92,12.59-14.16,16.52-11.41,1.58,6.69-.78,8.26-11.81,11-16.13,16.92-7.08,20.85-4.72,21.24,9.44-21.63,13.37-26.35,19.67-17.71,23.21-18.1,3.94,5.11.79,7.87-13.77,14.55-17.31,21.63-5.12,20.07-2,16.92,8.26-16.13,12.59-20.46,17.31-18.09,20.46-16.52,2.36,5.51-.39,8.26-13.38,17.71-16.13,25.57-5.91,29.9-4.33,26.76,6.69-19.28,9.44-26,8.26-9.83,9.05-6.69-.79,4.72-2.76,11.81-2,26-7.86,36.58-29.38,33.22-32.52,41.08a107.12,107.12,0,0,1-8.12,15.6" style="fill: rgb(0, 245, 163); mix-blend-mode: multiply; transform-origin: 189.14px 314.875px;" id="elwaftrc6cuo" class="animable"></path><path d="M363.55,371.1S359,364.87,359,334.18s-5.12-53.11-11.41-62.94-12.2-13.77-14.95-13.77-.79,3.54,3.15,8.65,7.47,7.87,9,14.17,1.58,14.16-.39,13.37-5.11-16.52-7.87-22.42-9.44-13.38-13.37-16.92-12.59-14.16-16.53-11.41-1.57,6.69.79,8.26,11.8,11,16.13,16.92,7.08,20.85,4.72,21.24S318.86,267.7,314.93,263s-19.68-17.71-23.22-18.1-3.93,5.11-.78,7.87,13.77,14.55,17.31,21.63,5.11,20.07,2,16.92-8.26-16.13-12.58-20.46-17.31-18.09-20.46-16.52-2.36,5.51.39,8.26,13.38,17.71,16.13,25.57,5.9,29.9,4.33,26.76-6.69-19.28-9.44-26-8.26-9.83-9.05-6.69.79,4.72,2.75,11.81,2,26,7.87,36.58,28.72,31.23,31.87,39.1S330.9,390,330.9,390" style="fill: rgb(0, 245, 163); mix-blend-mode: multiply; transform-origin: 319.355px 316.23px;" id="elwbmppezxg9" class="animable"></path><path d="M143.5,376s5.9-19.27,5.9-50,5.11-53.11,11.41-62.94,12.19-13.77,14.95-13.77.78,3.54-3.15,8.65-7.47,7.87-9.05,14.16-1.57,14.17.4,13.38,5.11-16.52,7.86-22.42,9.45-13.38,13.38-16.92,12.59-14.16,16.52-11.41,1.58,6.69-.78,8.26-11.81,11-16.13,16.92-7.08,20.85-4.72,21.24,9.44-21.63,13.37-26.36,19.67-17.7,23.21-18.09,3.94,5.11.79,7.87-13.77,14.55-17.31,21.63-5.12,20.07-2,16.92,8.26-16.13,12.59-20.46,17.31-18.09,20.46-16.52,2.36,5.51-.39,8.26-13.38,17.7-16.13,25.57-5.91,29.9-4.33,26.75,6.69-19.27,9.44-26,8.26-9.84,9.05-6.69-.79,4.72-2.76,11.8-2,26-7.86,36.59-28.72,39.34-31.87,47.21-10.23,25.18-10.23,25.18" style="fill: rgb(255, 255, 255); stroke: rgb(46, 53, 58); stroke-linecap: round; stroke-linejoin: round; transform-origin: 188.37px 314.545px;" id="elu470rkzcdhb" class="animable"></path><path d="M364.89,376s-5.9-19.27-5.9-50-5.12-53.11-11.41-62.94-12.2-13.77-14.95-13.77-.79,3.54,3.15,8.65,7.47,7.87,9,14.16,1.58,14.17-.39,13.38-5.11-16.52-7.87-22.42-9.44-13.38-13.37-16.92-12.59-14.16-16.53-11.41-1.57,6.69.79,8.26,11.8,11,16.13,16.92,7.08,20.85,4.72,21.24-9.44-21.63-13.37-26.36-19.68-17.7-23.22-18.09-3.93,5.11-.78,7.87,13.77,14.55,17.31,21.63,5.11,20.07,2,16.92-8.26-16.13-12.58-20.46-17.31-18.09-20.46-16.52-2.36,5.51.39,8.26,13.38,17.7,16.13,25.57,5.9,29.9,4.33,26.75-6.69-19.27-9.44-26-8.26-9.84-9.05-6.69.79,4.72,2.75,11.8,2,26,7.87,36.59,28.72,39.34,31.87,47.21,10.23,25.18,10.23,25.18" style="fill: rgb(255, 255, 255); stroke: rgb(46, 53, 58); stroke-linecap: round; stroke-linejoin: round; transform-origin: 320.005px 314.545px;" id="eluo5vki356w9" class="animable"></path><path d="M118.6,436h60c.78-3,1.76-6.36,3-10,4.72-14.14,20-31.82,20-31.82A103.42,103.42,0,0,0,163.84,373c-23-7.08-39.84-5-39.84-5a92.57,92.57,0,0,1,1,39C122,421.56,120,430.77,118.6,436Z" style="fill: rgb(46, 53, 58); stroke: rgb(46, 53, 58); stroke-linecap: round; stroke-linejoin: round; transform-origin: 160.1px 401.858px;" id="elqyswzomyxi" class="animable"></path><path d="M329.4,436h62.34c-2-5.18-6.32-16.43-10.64-27.68-5.9-15.32-3.54-35.94-5.9-35.94s-28.87-1.77-41.83,2.35-27.7,15.91-27.7,15.91A130.27,130.27,0,0,1,322.76,416,87.71,87.71,0,0,1,329.4,436Z" style="fill: rgb(46, 53, 58); stroke: rgb(46, 53, 58); stroke-linecap: round; stroke-linejoin: round; transform-origin: 348.705px 404.001px;" id="elmskhszz1x" class="animable"></path><path d="M156.08,380.2c-.43-1.7-6.83.86-6.83.86s2.14-8.1-1.27-8.1-3.84,6-3.84,6-6.4-2.55-6.4,1.28S142,384,142,384s-5.12,6.4-1.28,7.67,6.39-3.41,6.39-3.41,2.56,4.27,6,2.56.85-5.54.85-5.54S156.5,381.91,156.08,380.2Zm-8.53,6.4a1.75,1.75,0,1,1,2.13-1.71A2,2,0,0,1,147.55,386.6ZM165.46,428c-.43-1.7-6.83.86-6.83.86s2.14-8.1-1.28-8.1-3.83,6-3.83,6-6.4-2.56-6.4,1.27,4.27,3.84,4.27,3.84-5.12,6.4-1.28,7.68,6.39-3.42,6.39-3.42,2.56,4.27,6,2.56.85-5.54.85-5.54S165.88,429.66,165.46,428Zm-8.53,6.4a1.75,1.75,0,1,1,2.13-1.71A1.95,1.95,0,0,1,156.93,434.35Zm-29,0c-.43-1.71-6.82.85-6.82.85s2.13-8.1-1.28-8.1-3.84,6-3.84,6-6.4-2.56-6.4,1.28,4.27,3.84,4.27,3.84-5.12,6.39-1.28,7.67,6.39-3.41,6.39-3.41,2.56,4.26,6,2.56.86-5.54.86-5.54S128.36,436.05,127.94,434.35Zm-8.53,6.39a1.75,1.75,0,1,1,2.13-1.7A1.95,1.95,0,0,1,119.41,440.74Zm55-39.65h4.69c3.41,0,5.54,3.84,5.54,3.84C177.39,407.06,174.41,401.09,174.41,401.09Zm-4.69,33.26h4.69c3.41,0,5.54,3.84,5.54,3.84C172.7,440.32,169.72,434.35,169.72,434.35ZM128.79,428h4.69c3.41,0,5.54,3.84,5.54,3.84C131.77,433.92,128.79,428,128.79,428Zm22.67-30.09,2.74,3.81c2,2.78.11,6.74.11,6.74C148.35,403.77,151.46,397.86,151.46,397.86ZM128,410.65l2.14-4.17c1.57-3,5.95-3.18,5.95-3.18C134.62,410.72,128,410.65,128,410.65Z" style="fill: rgb(255, 255, 255); transform-origin: 147.11px 409.561px;" id="elchuelrj9m2j" class="animable"></path><path d="M356.89,388.3c-.43-1.7-6.83.86-6.83.86s2.14-8.1-1.27-8.1-3.84,6-3.84,6-6.4-2.55-6.4,1.28,4.27,3.84,4.27,3.84-5.12,6.4-1.28,7.68,6.39-3.42,6.39-3.42,2.56,4.27,6,2.56.85-5.54.85-5.54S357.31,390,356.89,388.3Zm-8.53,6.4a1.75,1.75,0,1,1,2.13-1.71A1.95,1.95,0,0,1,348.36,394.7Zm28.56,26.86c-.42-1.71-6.82.85-6.82.85s2.13-8.1-1.28-8.1-3.83,6-3.83,6-6.4-2.56-6.4,1.28,4.26,3.84,4.26,3.84-5.11,6.39-1.27,7.67,6.39-3.41,6.39-3.41,2.56,4.26,6,2.56.85-5.54.85-5.54S377.35,423.26,376.92,421.56ZM368.4,428a1.75,1.75,0,1,1,2.13-1.7A1.95,1.95,0,0,1,368.4,428Zm-12.79,6.4c-.43-1.71-6.82.85-6.82.85s2.13-8.1-1.28-8.1-3.84,6-3.84,6-6.4-2.56-6.4,1.28,4.27,3.84,4.27,3.84-5.12,6.39-1.28,7.67,6.39-3.41,6.39-3.41,2.56,4.26,6,2.56.86-5.54.86-5.54S356,436.05,355.61,434.35Zm-8.53,6.39a1.75,1.75,0,1,1,2.13-1.7A1.95,1.95,0,0,1,347.08,440.74Zm28.14-31.55h4.69c3.41,0,5.54,3.84,5.54,3.84C378.2,415.16,375.22,409.19,375.22,409.19ZM324.91,433.5h4.69c3.41,0,5.54,3.83,5.54,3.83C327.89,439.47,324.91,433.5,324.91,433.5ZM352.27,406l2.74,3.81c2,2.78.11,6.74.11,6.74C349.16,411.87,352.27,406,352.27,406ZM380,429.84l2.73,3.81c2,2.77.11,6.74.11,6.74C376.88,435.74,380,429.84,380,429.84Zm-51.23-11.09,2.14-4.17c1.57-3,6-3.18,6-3.18C335.43,418.82,328.76,418.75,328.76,418.75Z" style="fill: rgb(255, 255, 255); transform-origin: 355.18px 413.611px;" id="elwv08ndvhknr" class="animable"></path></g><defs>     <filter id="active" height="200%">         <feMorphology in="SourceAlpha" result="DILATED" operator="dilate" radius="2"></feMorphology>                <feFlood flood-color="#32DFEC" flood-opacity="1" result="PINK"></feFlood>        <feComposite in="PINK" in2="DILATED" operator="in" result="OUTLINE"></feComposite>        <feMerge>            <feMergeNode in="OUTLINE"></feMergeNode>            <feMergeNode in="SourceGraphic"></feMergeNode>        </feMerge>    </filter>    <filter id="hover" height="200%">        <feMorphology in="SourceAlpha" result="DILATED" operator="dilate" radius="2"></feMorphology>                <feFlood flood-color="#ff0000" flood-opacity="0.5" result="PINK"></feFlood>        <feComposite in="PINK" in2="DILATED" operator="in" result="OUTLINE"></feComposite>        <feMerge>            <feMergeNode in="OUTLINE"></feMergeNode>            <feMergeNode in="SourceGraphic"></feMergeNode>        </feMerge>            <feColorMatrix type="matrix" values="0   0   0   0   0                0   1   0   0   0                0   0   0   0   0                0   0   0   1   0 "></feColorMatrix>    </filter></defs></svg>